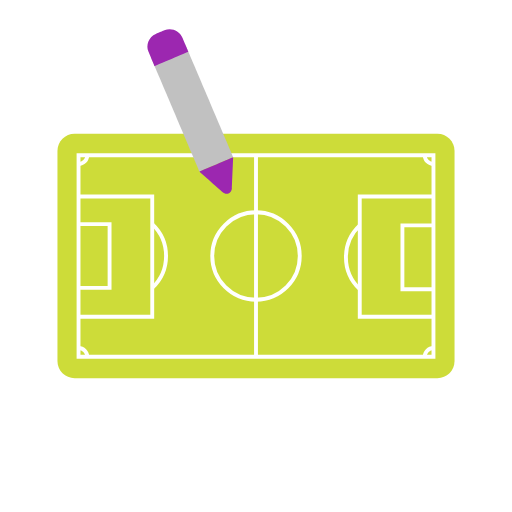
t = 0.00 s
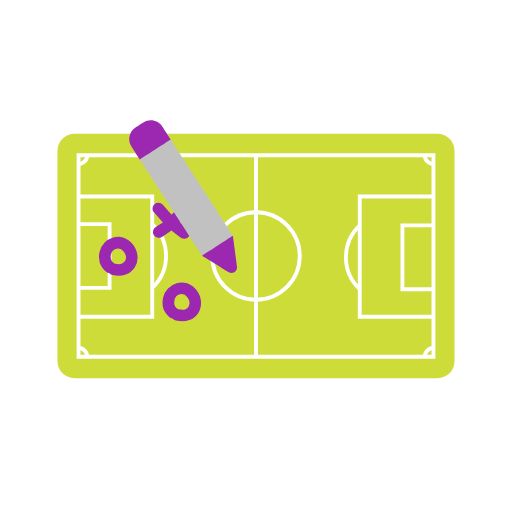
t = 1.44 s
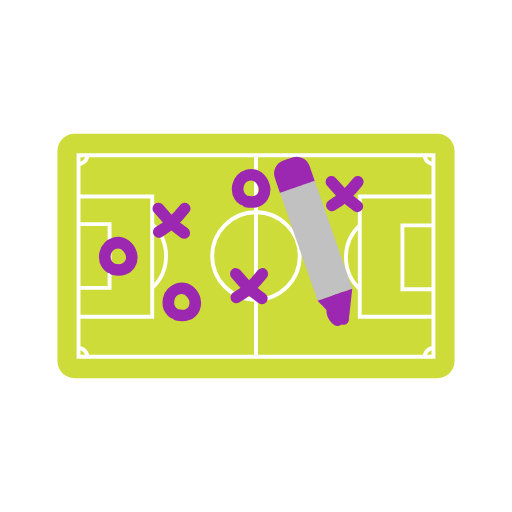
t = 2.83 s
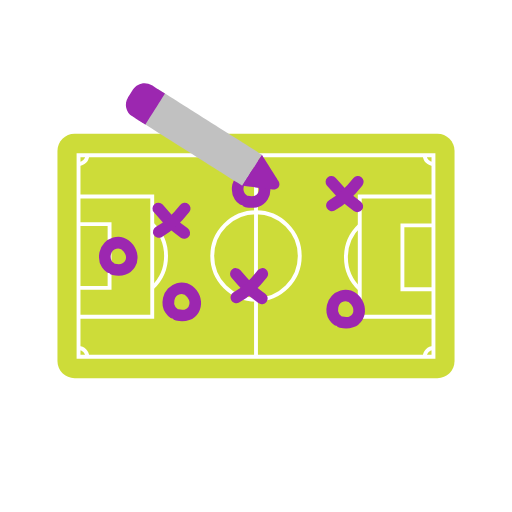
t = 4.22 s
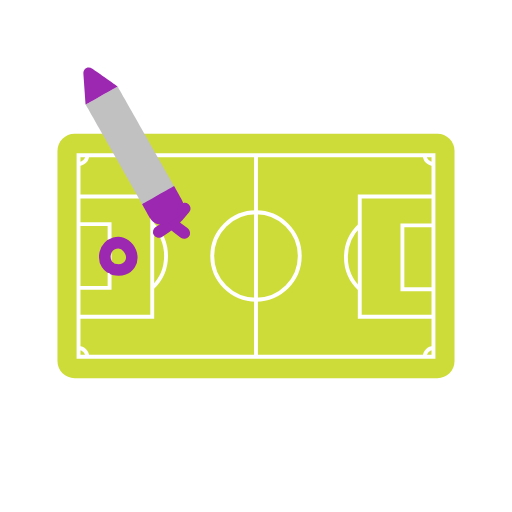
t = 5.58 s
t = 7.00 s: frame unchanged from t = 0.00 s, image omitted

The animated SVG that drew these frames (rendered in a browser with its animation timeline set to each time). Animation: 87 SMIL elements (animate=22,animateTransform=5,set=60); one cycle of 7.00 s, repeats indefinitely.

<svg fill="none" height="100%" width="100%" viewBox="0 0 264 264" xmlns:xlink="http://www.w3.org/1999/xlink" xmlns="http://www.w3.org/2000/svg"><g transform="matrix(1,0,0,1,29.377,68.735)" id="i0"><g id="i1" transform="matrix(1,0,0,1,102.623,63.265)"><path fill="#cddc39" d="M93.493,-63.016C93.493,-63.016,-93.494,-63.016,-93.494,-63.016C-98.398,-63.016,-102.373,-59.04,-102.373,-54.136C-102.373,-54.136,-102.373,54.137,-102.373,54.137C-102.373,59.041,-98.398,63.016,-93.494,63.016C-93.494,63.016,93.493,63.016,93.493,63.016C98.397,63.016,102.373,59.041,102.373,54.137C102.373,54.137,102.373,-54.136,102.373,-54.136C102.373,-59.04,98.397,-63.016,93.493,-63.016Z" /></g><g id="i2" transform="matrix(1,0,0,1,102.623,63.266)"><path stroke-miterlimit="10" stroke-width="2" stroke="#ffffff" d="M-22.563,0C-22.563,12.461,-12.461,22.563,0,22.563C12.461,22.563,22.563,12.461,22.563,0C22.563,-12.461,12.461,-22.563,0,-22.563C-12.461,-22.563,-22.563,-12.461,-22.563,0Z" /></g><g id="i3" transform="matrix(1,0,0,1,102.623,63.265)"><path stroke-miterlimit="10" stroke-width="2" stroke="#ffffff" d="M91.503,51.982C91.503,51.982,-91.503,51.982,-91.503,51.982C-91.503,51.982,-91.503,-51.982,-91.503,-51.982C-91.503,-51.982,91.503,-51.982,91.503,-51.982C91.503,-51.982,91.503,51.982,91.503,51.982Z" /></g><g id="i4" transform="matrix(1,0,0,1,13.378,13.541)"><path stroke-miterlimit="10" stroke-width="2" stroke="#ffffff" d="M-2.259,2.259C0.236,2.259,2.259,0.237,2.259,-2.259" /></g><g id="i5" transform="matrix(1,0,0,1,191.868,13.542)"><path stroke-miterlimit="10" stroke-width="2" stroke="#ffffff" d="M-2.258,-2.259C-2.258,0.236,-0.237,2.259,2.258,2.259" /></g><g id="i6" transform="matrix(1,0,0,1,191.867,112.99)"><path stroke-miterlimit="10" stroke-width="2" stroke="#ffffff" d="M2.259,-2.259C-0.235,-2.259,-2.258,-0.237,-2.258,2.258" /></g><g id="i7" transform="matrix(1,0,0,1,13.378,112.989)"><path stroke-miterlimit="10" stroke-width="2" stroke="#ffffff" d="M2.259,2.258C2.259,-0.236,0.237,-2.258,-2.259,-2.258" /></g><g id="i8" transform="matrix(1,0,0,1,30.121,63.599)"><path stroke-miterlimit="10" stroke-width="2" stroke="#ffffff" d="M-19.001,-31C-19.001,-31,19.001,-31,19.001,-31C19.001,-31,19.001,31,19.001,31C19.001,31,-19.001,31,-19.001,31" /></g><g id="i9" transform="matrix(1,0,0,1,19.121,63.267)"><path stroke-miterlimit="10" stroke-width="2" stroke="#ffffff" d="M-8.001,-16.451C-8.001,-16.451,8.001,-16.451,8.001,-16.451C8.001,-16.451,8.001,16.451,8.001,16.451C8.001,16.451,-8.001,16.451,-8.001,16.451" /></g><g id="i10" transform="matrix(1,0,0,1,52.685,63.267)"><path stroke-miterlimit="10" stroke-width="2" stroke="#ffffff" d="M-3.561,16.451C0.823,12.335,3.561,6.486,3.561,-0.001C3.561,-6.487,0.824,-12.335,-3.558,-16.451" /></g><g id="i11" transform="matrix(1,0,0,1,175.124,63.599)"><path stroke-miterlimit="10" stroke-width="2" stroke="#ffffff" d="M19.001,31C19.001,31,-19.002,31,-19.002,31C-19.002,31,-19.002,-31,-19.002,-31C-19.002,-31,19.001,-31,19.001,-31" /></g><g id="i12" transform="matrix(1,0,0,1,186.124,63.931)"><path stroke-miterlimit="10" stroke-width="2" stroke="#ffffff" d="M8.001,16.45C8.001,16.45,-8.002,16.45,-8.002,16.45C-8.002,16.45,-8.002,-16.45,-8.002,-16.45C-8.002,-16.45,8.001,-16.45,8.001,-16.45" /></g><g id="i13" transform="matrix(1,0,0,1,152.561,63.93)"><path stroke-miterlimit="10" stroke-width="2" stroke="#ffffff" d="M3.561,-16.45C-0.823,-12.334,-3.561,-6.486,-3.561,0.002C-3.561,6.487,-0.824,12.335,3.558,16.45" /></g><g id="i14"><path stroke-miterlimit="10" stroke-width="2" stroke="#ffffff" d="M102.623,115.248C102.623,115.248,102.623,11.283,102.623,11.283" /></g></g><g visibility="hidden" id="i15"><animate repeatCount="indefinite" begin="0s" calcMode="discrete" dur="7s" values="hidden; visible; visible" keyTimes="0; 0.052; 1" attributeName="visibility" /><animate repeatCount="indefinite" attributeName="opacity" dur="7s" begin="0s" fill="freeze" values="1; 1; 0; 0" keyTimes="0; 0.828571; 0.842857; 1" keySplines="0 0 1 1; 0 0 1 1; 0 0 1 1" calcMode="spline" /><g transform="translate(61,132.5) scale(1,1) translate(18.25,25)"><g id="i16"><path stroke-linecap="round" stroke-width="6" stroke="#9c27b0" d="M-22.5,-19.625"><set fill="freeze" dur="0.033s" begin="0.36666666666666664s" to="M-22.5,-19.625" attributeName="d" /><set fill="freeze" dur="0.033s" begin="0.4s" to="M-22.5,-19.625C-22.5,-19.625,-24.306,-20.684,-24.973,-23.109" attributeName="d" /><set fill="freeze" dur="0.033s" begin="0.43333333333333335s" to="M-22.5,-19.625C-22.5,-19.625,-26.125,-21.75,-25,-26.875C-24.51,-29.108,-22.928,-30.914,-20.968,-31.797" attributeName="d" /><set fill="freeze" dur="0.033s" begin="0.4666666666666667s" to="M-22.5,-19.625C-22.5,-19.625,-26.125,-21.75,-25,-26.875C-23.875,-32,-17,-34.875,-13,-29.5C-12.279,-28.531,-11.797,-27.496,-11.541,-26.463" attributeName="d" /><set fill="freeze" dur="0.033s" begin="0.5s" to="M-22.5,-19.625C-22.5,-19.625,-26.125,-21.75,-25,-26.875C-23.875,-32,-17,-34.875,-13,-29.5C-9.797,-25.196,-11.323,-19.61,-16.293,-18.517" attributeName="d" /><set fill="freeze" dur="0.033s" begin="0.5333333333333333s" to="M-22.5,-19.625C-22.5,-19.625,-26.125,-21.75,-25,-26.875C-23.875,-32,-17,-34.875,-13,-29.5C-9,-24.125,-12.375,-16.75,-20.625,-18.625" attributeName="d" /></path></g></g></g><g visibility="hidden" id="i17"><animate repeatCount="indefinite" begin="0s" calcMode="discrete" dur="7s" values="hidden; visible; visible" keyTimes="0; 0.09; 1" attributeName="visibility" /><animate repeatCount="indefinite" attributeName="opacity" dur="7s" begin="0s" fill="freeze" values="1; 1; 0; 0" keyTimes="0; 0.804762; 0.819048; 1" keySplines="0 0 1 1; 0 0 1 1; 0 0 1 1" calcMode="spline" /><g transform="translate(88.75,114.75) scale(1,1) translate(-17.5,107.25)"><g id="i16"><path stroke-linecap="round" stroke-width="6" stroke="#9c27b0" d="M10.375,-114.5"><set fill="freeze" dur="0.033s" begin="0.6333333333333333s" to="M10.375,-114.5" attributeName="d" /><set fill="freeze" dur="0.033s" begin="0.6666666666666666s" to="M10.375,-114.5C10.375,-114.5,10.906,-113.905,11.654,-113.067" attributeName="d" /><set fill="freeze" dur="0.033s" begin="0.7s" to="M10.375,-114.5C10.375,-114.5,12.91,-111.661,14.699,-109.649" attributeName="d" /><set fill="freeze" dur="0.033s" begin="0.7333333333333333s" to="M10.375,-114.5C10.375,-114.5,14.455,-109.931,15.915,-108.278C16.405,-107.723,17.449,-106.819,18.62,-105.863" attributeName="d" /><set fill="freeze" dur="0.033s" begin="0.7666666666666667s" to="M10.375,-114.5C10.375,-114.5,14.455,-109.931,15.915,-108.278C16.917,-107.143,20.235,-104.549,22.218,-103.034" attributeName="d" /><set fill="freeze" dur="0.033s" begin="0.8s" to="M10.375,-114.5C10.375,-114.5,14.455,-109.931,15.915,-108.278C17.375,-106.625,23.75,-101.875,23.75,-101.875" attributeName="d" /></path></g></g></g><g visibility="hidden" id="i18"><animate repeatCount="indefinite" begin="0s" calcMode="discrete" dur="7s" values="hidden; visible; visible" keyTimes="0; 0.114; 1" attributeName="visibility" /><animate repeatCount="indefinite" attributeName="opacity" dur="7s" begin="0s" fill="freeze" values="1; 1; 0; 0" keyTimes="0; 0.804762; 0.819048; 1" keySplines="0 0 1 1; 0 0 1 1; 0 0 1 1" calcMode="spline" /><g transform="translate(88.75,114.75) scale(1,1) translate(-17.5,107.25)"><g id="i19"><path stroke-linecap="round" stroke-width="6" stroke="#9c27b0" d="M10.625,-102.375"><set fill="freeze" dur="0.033s" begin="0.8s" to="M10.625,-102.375" attributeName="d" /><set fill="freeze" dur="0.033s" begin="0.8333333333333334s" to="M10.625,-102.375C10.625,-102.375,11.259,-102.715,12.248,-103.346" attributeName="d" /><set fill="freeze" dur="0.033s" begin="0.8666666666666667s" to="M10.625,-102.375C10.625,-102.375,13.102,-103.702,15.898,-105.984" attributeName="d" /><set fill="freeze" dur="0.033s" begin="0.9s" to="M10.625,-102.375C10.625,-102.375,14.125,-104.25,17.5,-107.375C18.296,-108.112,19.078,-108.898,19.809,-109.668" attributeName="d" /><set fill="freeze" dur="0.033s" begin="0.9333333333333333s" to="M10.625,-102.375C10.625,-102.375,14.125,-104.25,17.5,-107.375C19.592,-109.312,21.589,-111.586,22.804,-113.035" attributeName="d" /><set fill="freeze" dur="0.033s" begin="0.9666666666666667s" to="M10.625,-102.375C10.625,-102.375,14.125,-104.25,17.5,-107.375C20.875,-110.5,24,-114.5,24,-114.5" attributeName="d" /></path></g></g></g><g visibility="hidden" id="i20"><animate repeatCount="indefinite" begin="0s" calcMode="discrete" dur="7s" values="hidden; visible; visible" keyTimes="0; 0.152; 1" attributeName="visibility" /><animate repeatCount="indefinite" attributeName="opacity" dur="7s" begin="0s" fill="freeze" values="1; 1; 0; 0" keyTimes="0; 0.771429; 0.785714; 1" keySplines="0 0 1 1; 0 0 1 1; 0 0 1 1" calcMode="spline" /><g transform="translate(93.75,156) scale(1,1) translate(18.25,25)"><g id="i16"><path stroke-linecap="round" stroke-width="6" stroke="#9c27b0" d="M-22.5,-19.625"><set fill="freeze" dur="0.033s" begin="1.0666666666666667s" to="M-22.5,-19.625" attributeName="d" /><set fill="freeze" dur="0.033s" begin="1.1s" to="M-22.5,-19.625C-22.5,-19.625,-24.306,-20.684,-24.973,-23.109" attributeName="d" /><set fill="freeze" dur="0.033s" begin="1.1333333333333333s" to="M-22.5,-19.625C-22.5,-19.625,-26.125,-21.75,-25,-26.875C-24.51,-29.108,-22.928,-30.914,-20.968,-31.797" attributeName="d" /><set fill="freeze" dur="0.033s" begin="1.1666666666666667s" to="M-22.5,-19.625C-22.5,-19.625,-26.125,-21.75,-25,-26.875C-23.875,-32,-17,-34.875,-13,-29.5C-12.279,-28.531,-11.797,-27.496,-11.541,-26.463" attributeName="d" /><set fill="freeze" dur="0.033s" begin="1.2s" to="M-22.5,-19.625C-22.5,-19.625,-26.125,-21.75,-25,-26.875C-23.875,-32,-17,-34.875,-13,-29.5C-9.797,-25.196,-11.323,-19.61,-16.293,-18.517" attributeName="d" /><set fill="freeze" dur="0.033s" begin="1.2333333333333334s" to="M-22.5,-19.625C-22.5,-19.625,-26.125,-21.75,-25,-26.875C-23.875,-32,-17,-34.875,-13,-29.5C-9,-24.125,-12.375,-16.75,-20.625,-18.625" attributeName="d" /></path></g></g></g><g visibility="hidden" id="i21"><animate repeatCount="indefinite" begin="0s" calcMode="discrete" dur="7s" values="hidden; visible; visible" keyTimes="0; 0.205; 1" attributeName="visibility" /><animate repeatCount="indefinite" attributeName="opacity" dur="7s" begin="0s" fill="freeze" values="1; 1; 0; 0" keyTimes="0; 0.709524; 0.72381; 1" keySplines="0 0 1 1; 0 0 1 1; 0 0 1 1" calcMode="spline" /><g transform="translate(128.75,148.5) scale(1,1) translate(-17.5,107.25)"><g id="i16"><path stroke-linecap="round" stroke-width="6" stroke="#9c27b0" d="M10.375,-114.5"><set fill="freeze" dur="0.033s" begin="1.4333333333333333s" to="M10.375,-114.5" attributeName="d" /><set fill="freeze" dur="0.033s" begin="1.4666666666666666s" to="M10.375,-114.5C10.375,-114.5,10.906,-113.905,11.654,-113.067" attributeName="d" /><set fill="freeze" dur="0.033s" begin="1.5s" to="M10.375,-114.5C10.375,-114.5,12.91,-111.661,14.699,-109.649" attributeName="d" /><set fill="freeze" dur="0.033s" begin="1.5333333333333334s" to="M10.375,-114.5C10.375,-114.5,14.455,-109.931,15.915,-108.278C16.405,-107.723,17.449,-106.819,18.62,-105.863" attributeName="d" /><set fill="freeze" dur="0.033s" begin="1.5666666666666667s" to="M10.375,-114.5C10.375,-114.5,14.455,-109.931,15.915,-108.278C16.917,-107.143,20.235,-104.549,22.218,-103.034" attributeName="d" /><set fill="freeze" dur="0.033s" begin="1.6s" to="M10.375,-114.5C10.375,-114.5,14.455,-109.931,15.915,-108.278C17.375,-106.625,23.75,-101.875,23.75,-101.875" attributeName="d" /></path></g></g></g><g visibility="hidden" id="i22"><animate repeatCount="indefinite" begin="0s" calcMode="discrete" dur="7s" values="hidden; visible; visible" keyTimes="0; 0.229; 1" attributeName="visibility" /><animate repeatCount="indefinite" attributeName="opacity" dur="7s" begin="0s" fill="freeze" values="1; 1; 0; 0" keyTimes="0; 0.709524; 0.72381; 1" keySplines="0 0 1 1; 0 0 1 1; 0 0 1 1" calcMode="spline" /><g transform="translate(128.75,148.5) scale(1,1) translate(-17.5,107.25)"><g id="i19"><path stroke-linecap="round" stroke-width="6" stroke="#9c27b0" d="M10.625,-102.375"><set fill="freeze" dur="0.033s" begin="1.6s" to="M10.625,-102.375" attributeName="d" /><set fill="freeze" dur="0.033s" begin="1.6333333333333333s" to="M10.625,-102.375C10.625,-102.375,11.259,-102.715,12.248,-103.346" attributeName="d" /><set fill="freeze" dur="0.033s" begin="1.6666666666666667s" to="M10.625,-102.375C10.625,-102.375,13.102,-103.702,15.898,-105.984" attributeName="d" /><set fill="freeze" dur="0.033s" begin="1.7s" to="M10.625,-102.375C10.625,-102.375,14.125,-104.25,17.5,-107.375C18.296,-108.112,19.078,-108.898,19.809,-109.668" attributeName="d" /><set fill="freeze" dur="0.033s" begin="1.7333333333333334s" to="M10.625,-102.375C10.625,-102.375,14.125,-104.25,17.5,-107.375C19.592,-109.312,21.589,-111.586,22.804,-113.035" attributeName="d" /><set fill="freeze" dur="0.033s" begin="1.7666666666666666s" to="M10.625,-102.375C10.625,-102.375,14.125,-104.25,17.5,-107.375C20.875,-110.5,24,-114.5,24,-114.5" attributeName="d" /></path></g></g></g><g visibility="hidden" id="i23"><animate repeatCount="indefinite" begin="0s" calcMode="discrete" dur="7s" values="hidden; visible; visible" keyTimes="0; 0.276; 1" attributeName="visibility" /><animate repeatCount="indefinite" attributeName="opacity" dur="7s" begin="0s" fill="freeze" values="1; 1; 0; 0" keyTimes="0; 0.738095; 0.752381; 1" keySplines="0 0 1 1; 0 0 1 1; 0 0 1 1" calcMode="spline" /><g transform="translate(129.5,97.5) scale(1,1) translate(18.25,25)"><g id="i16"><path stroke-linecap="round" stroke-width="6" stroke="#9c27b0" d="M-22.5,-19.625"><set fill="freeze" dur="0.033s" begin="1.9333333333333333s" to="M-22.5,-19.625" attributeName="d" /><set fill="freeze" dur="0.033s" begin="1.9666666666666666s" to="M-22.5,-19.625C-22.5,-19.625,-24.306,-20.684,-24.973,-23.109" attributeName="d" /><set fill="freeze" dur="0.033s" begin="2s" to="M-22.5,-19.625C-22.5,-19.625,-26.125,-21.75,-25,-26.875C-24.51,-29.108,-22.928,-30.914,-20.968,-31.797" attributeName="d" /><set fill="freeze" dur="0.033s" begin="2.033333333333333s" to="M-22.5,-19.625C-22.5,-19.625,-26.125,-21.75,-25,-26.875C-23.875,-32,-17,-34.875,-13,-29.5C-12.279,-28.531,-11.797,-27.496,-11.541,-26.463" attributeName="d" /><set fill="freeze" dur="0.033s" begin="2.066666666666667s" to="M-22.5,-19.625C-22.5,-19.625,-26.125,-21.75,-25,-26.875C-23.875,-32,-17,-34.875,-13,-29.5C-9.797,-25.196,-11.323,-19.61,-16.293,-18.517" attributeName="d" /><set fill="freeze" dur="0.033s" begin="2.1s" to="M-22.5,-19.625C-22.5,-19.625,-26.125,-21.75,-25,-26.875C-23.875,-32,-17,-34.875,-13,-29.5C-9,-24.125,-12.375,-16.75,-20.625,-18.625" attributeName="d" /></path></g></g></g><g visibility="hidden" id="i24"><animate repeatCount="indefinite" begin="0s" calcMode="discrete" dur="7s" values="hidden; visible; visible" keyTimes="0; 0.319; 1" attributeName="visibility" /><animate repeatCount="indefinite" attributeName="opacity" dur="7s" begin="0s" fill="freeze" values="1; 1; 0; 0" keyTimes="0; 0.680952; 0.695238; 1" keySplines="0 0 1 1; 0 0 1 1; 0 0 1 1" calcMode="spline" /><g transform="translate(178,101) scale(1,1) translate(-17.5,107.25)"><g id="i16"><path stroke-linecap="round" stroke-width="6" stroke="#9c27b0" d="M10.375,-114.5"><set fill="freeze" dur="0.033s" begin="2.2333333333333334s" to="M10.375,-114.5" attributeName="d" /><set fill="freeze" dur="0.033s" begin="2.2666666666666666s" to="M10.375,-114.5C10.375,-114.5,10.906,-113.905,11.654,-113.067" attributeName="d" /><set fill="freeze" dur="0.033s" begin="2.3s" to="M10.375,-114.5C10.375,-114.5,12.91,-111.661,14.699,-109.649" attributeName="d" /><set fill="freeze" dur="0.033s" begin="2.3333333333333335s" to="M10.375,-114.5C10.375,-114.5,14.455,-109.931,15.915,-108.278C16.405,-107.723,17.449,-106.819,18.62,-105.863" attributeName="d" /><set fill="freeze" dur="0.033s" begin="2.3666666666666667s" to="M10.375,-114.5C10.375,-114.5,14.455,-109.931,15.915,-108.278C16.917,-107.143,20.235,-104.549,22.218,-103.034" attributeName="d" /><set fill="freeze" dur="0.033s" begin="2.4s" to="M10.375,-114.5C10.375,-114.5,14.455,-109.931,15.915,-108.278C17.375,-106.625,23.75,-101.875,23.75,-101.875" attributeName="d" /></path></g></g></g><g visibility="hidden" id="i25"><animate repeatCount="indefinite" begin="0s" calcMode="discrete" dur="7s" values="hidden; visible; visible" keyTimes="0; 0.343; 1" attributeName="visibility" /><animate repeatCount="indefinite" attributeName="opacity" dur="7s" begin="0s" fill="freeze" values="1; 1; 0; 0" keyTimes="0; 0.680952; 0.695238; 1" keySplines="0 0 1 1; 0 0 1 1; 0 0 1 1" calcMode="spline" /><g transform="translate(178,101) scale(1,1) translate(-17.5,107.25)"><g id="i19"><path stroke-linecap="round" stroke-width="6" stroke="#9c27b0" d="M10.625,-102.375"><set fill="freeze" dur="0.033s" begin="2.4s" to="M10.625,-102.375" attributeName="d" /><set fill="freeze" dur="0.033s" begin="2.433333333333333s" to="M10.625,-102.375C10.625,-102.375,11.259,-102.715,12.248,-103.346" attributeName="d" /><set fill="freeze" dur="0.033s" begin="2.466666666666667s" to="M10.625,-102.375C10.625,-102.375,13.102,-103.702,15.898,-105.984" attributeName="d" /><set fill="freeze" dur="0.033s" begin="2.5s" to="M10.625,-102.375C10.625,-102.375,14.125,-104.25,17.5,-107.375C18.296,-108.112,19.078,-108.898,19.809,-109.668" attributeName="d" /><set fill="freeze" dur="0.033s" begin="2.533333333333333s" to="M10.625,-102.375C10.625,-102.375,14.125,-104.25,17.5,-107.375C19.592,-109.312,21.589,-111.586,22.804,-113.035" attributeName="d" /><set fill="freeze" dur="0.033s" begin="2.566666666666667s" to="M10.625,-102.375C10.625,-102.375,14.125,-104.25,17.5,-107.375C20.875,-110.5,24,-114.5,24,-114.5" attributeName="d" /></path></g></g></g><g visibility="hidden" id="i26"><animate repeatCount="indefinite" begin="0s" calcMode="discrete" dur="7s" values="hidden; visible; visible" keyTimes="0; 0.39; 1" attributeName="visibility" /><animate repeatCount="indefinite" attributeName="opacity" dur="7s" begin="0s" fill="freeze" values="1; 1; 0; 0" keyTimes="0; 0.661905; 0.67619; 1" keySplines="0 0 1 1; 0 0 1 1; 0 0 1 1" calcMode="spline" /><g transform="translate(178.25,159.75) scale(1,1) translate(18.25,25)"><g id="i16"><path stroke-linecap="round" stroke-width="6" stroke="#9c27b0" d="M-22.5,-19.625"><set fill="freeze" dur="0.033s" begin="2.7333333333333334s" to="M-22.5,-19.625" attributeName="d" /><set fill="freeze" dur="0.033s" begin="2.7666666666666666s" to="M-22.5,-19.625C-22.5,-19.625,-24.306,-20.684,-24.973,-23.109" attributeName="d" /><set fill="freeze" dur="0.033s" begin="2.8s" to="M-22.5,-19.625C-22.5,-19.625,-26.125,-21.75,-25,-26.875C-24.51,-29.108,-22.928,-30.914,-20.968,-31.797" attributeName="d" /><set fill="freeze" dur="0.033s" begin="2.8333333333333335s" to="M-22.5,-19.625C-22.5,-19.625,-26.125,-21.75,-25,-26.875C-23.875,-32,-17,-34.875,-13,-29.5C-12.279,-28.531,-11.797,-27.496,-11.541,-26.463" attributeName="d" /><set fill="freeze" dur="0.033s" begin="2.8666666666666667s" to="M-22.5,-19.625C-22.5,-19.625,-26.125,-21.75,-25,-26.875C-23.875,-32,-17,-34.875,-13,-29.5C-9.797,-25.196,-11.323,-19.61,-16.293,-18.517" attributeName="d" /><set fill="freeze" dur="0.033s" begin="2.9s" to="M-22.5,-19.625C-22.5,-19.625,-26.125,-21.75,-25,-26.875C-23.875,-32,-17,-34.875,-13,-29.5C-9,-24.125,-12.375,-16.75,-20.625,-18.625" attributeName="d" /></path></g></g></g><g visibility="visible" id="i27"><animate repeatCount="indefinite" begin="0s" calcMode="discrete" dur="7s" values="visible; hidden; hidden" keyTimes="0; 0.59; 1" attributeName="visibility" /><g transform="translate(117.763,99.249)"><animateTransform repeatCount="indefinite" type="translate" attributeName="transform" dur="7s" begin="0s" calcMode="spline" values="117.763 99.249; 58.263 139.749; 59.013 139.999; 81.638 106.999; 96.263 121.624; 81.638 121.124; 96.263 106.874; 90.013 161.874; 92.013 162.374; 120.763 139.874; 134.513 153.374; 120.763 153.624; 136.013 141.124; 125.513 103.249; 127.763 104.124; 169.263 92.374; 185.513 107.874; 170.138 107.124; 186.013 93.749; 175.138 165.999; 179.513 167.374; 117.763 99.249; 117.763 99.249" keyTimes="0; 0.047619; 0.07619; 0.095238; 0.114286; 0.119048; 0.138095; 0.152381; 0.17619; 0.204762; 0.228571; 0.233333; 0.252381; 0.27619; 0.3; 0.319048; 0.342857; 0.347619; 0.366667; 0.390476; 0.414286; 0.47619; 1" keySplines="0.333 0 0.667 1; 0.333 0 0.667 1; 0.333 0 0.667 1; 0.333 0 0.667 1; 0.333 0 0.667 1; 0.333 0 0.667 1; 0.333 0 0.667 1; 0.333 0 0.667 1; 0.333 0 0.667 1; 0.167 0 0.667 1; 0.167 0 0.667 1; 0.167 0 0.667 1; 0.167 0 0.667 1; 0.167 0 0.667 1; 0.167 0 0.667 1; 0.167 0 0.667 1; 0.167 0 0.667 1; 0.167 0 0.667 1; 0.167 0 0.667 1; 0.167 0 0.667 1; 0.167 0 0.667 1; 0 0 1 1" fill="freeze" /><g transform="rotate(8.71)"><animateTransform repeatCount="indefinite" type="rotate" attributeName="transform" dur="7s" begin="0s" calcMode="spline" values="8.71; -1.174; 17.061; -1.174; -1.174; 17.061; -1.174; -1.174; 17.061; -1.174; -1.174; 17.061; -1.174; -1.174; 17.061; -1.174; -1.174; 17.061; -1.174; -1.174; 17.061; -1.174; -1.174" keyTimes="0; 0.047619; 0.061905; 0.07619; 0.095238; 0.109524; 0.12381; 0.152381; 0.166667; 0.180953; 0.204762; 0.219048; 0.233333; 0.276191; 0.290476; 0.304762; 0.319048; 0.333333; 0.347619; 0.385714; 0.4; 0.414286; 1" keySplines="0.333 0 0.667 1; 0.333 0 0.833 1; 0.167 0 0.667 1; 0.333 0 0.667 1; 0.333 0 0.833 1; 0.167 0 0.667 1; 0.333 0 0.667 1; 0.333 0 0.833 1; 0.167 0 0.667 1; 0.333 0 0.667 1; 0.333 0 0.833 1; 0.167 0 0.667 1; 0.333 0 0.667 1; 0.333 0 0.833 1; 0.167 0 0.667 1; 0.333 0 0.667 1; 0.333 0 0.833 1; 0.167 0 0.667 1; 0.333 0 0.667 1; 0.333 0 0.833 1; 0.167 0 0.667 1; 0 0 1 1" fill="freeze" /><g transform="scale(1,1) translate(-53.996,-79.997)"><g id="i12" transform="matrix(1,0,0,1,28.95,39.652)"><path fill="#c1c1c1" d="M24.732,21.996C24.732,21.996,8.616,31.957,8.616,31.957C8.616,31.957,-24.732,-21.995,-24.732,-21.995C-24.732,-21.995,-8.617,-31.957,-8.617,-31.957C-8.617,-31.957,24.732,21.996,24.732,21.996Z" /></g><g id="i13" transform="matrix(1,0,0,1,11.446,10.821)"><path fill="#9c27b0" d="M11.196,0.61C11.196,0.61,-4.92,10.571,-4.92,10.571C-4.92,10.571,-9.144,3.737,-9.144,3.737C-11.196,0.418,-10.168,-3.936,-6.849,-5.988C-6.849,-5.988,-2.754,-8.519,-2.754,-8.519C0.566,-10.571,4.92,-9.544,6.971,-6.224C6.971,-6.224,11.196,0.61,11.196,0.61Z" /></g><g id="i14" transform="matrix(1,0,0,1,46.654,71.696)"><path fill="#9c27b0" d="M4.24,8.536C4.24,8.536,-9.089,-0.087,-9.089,-0.087C-9.089,-0.087,7.027,-10.048,7.027,-10.048C7.027,-10.048,8.782,5.729,8.782,5.729C9.089,8.495,6.577,10.048,4.24,8.536Z" /></g></g></g></g></g><g visibility="hidden" id="i28"><animate repeatCount="indefinite" begin="0s" calcMode="discrete" dur="7s" values="hidden; visible; visible" keyTimes="0; 0.59; 1" attributeName="visibility" /><g transform="translate(92.263,61.249)"><animateTransform repeatCount="indefinite" type="translate" attributeName="transform" dur="7s" begin="0s" calcMode="spline" values="92.263 61.249; 92.263 61.249; 161.263 125.249; 155.763 62.749; 108.263 114.249; 109.263 61.749; 70.763 122.749; 67.763 74.749; 41.263 95.249; 117.763 99.249; 117.763 99.249" keyTimes="0; 0.590476; 0.661905; 0.690476; 0.714286; 0.742857; 0.771428; 0.8; 0.82381; 0.885714; 1" keySplines="0 0 1 1; 0.167 0 0.509 1; 1 0 0.274 1; 1 0 0.195 1; 1 0 0.274 1; 1 0 0.274 1; 1 0 0.274 1; 1 0 0.195 1; 0.641 0 0.667 1; 0 0 1 1" fill="freeze" /><g transform="rotate(-1.174)"><animateTransform repeatCount="indefinite" type="rotate" attributeName="transform" dur="7s" begin="0s" calcMode="spline" values="-1.174; -1.174; -181.174; -181.174; -167.174; -181.174; -167.174; -181.174; -167.174; -181.174; -167.174; -181.174; -167.174; -181.174; -167.174; -181.174; -167.174; -181.174; -167.174; -181.174; -167.174; -181.174; 8.71; 8.71" keyTimes="0; 0.590476; 0.638095; 0.657143; 0.666667; 0.676191; 0.685714; 0.690476; 0.7; 0.709524; 0.719048; 0.728571; 0.738095; 0.747619; 0.757143; 0.761905; 0.771428; 0.780952; 0.790476; 0.8; 0.809524; 0.82381; 0.885714; 1" keySplines="0 0 1 1; 0.333 0 0.833 1; 0.239 0 0.833 1; 0.302 0 0.637 1; 0.282 0 0.833 1; 0.302 0 0.637 1; 0.282 0 0.833 1; 0.302 0 0.637 1; 0.282 0 0.833 1; 0.302 0 0.637 1; 0.282 0 0.833 1; 0.302 0 0.637 1; 0.282 0 0.833 1; 0.302 0 0.637 1; 0.282 0 0.833 1; 0.302 0 0.637 1; 0.282 0 0.833 1; 0.302 0 0.637 1; 0.282 0 0.833 1; 0.302 0 0.637 1; 0.282 0 0.844 1; 0.167 0 0.667 1; 0 0 1 1" fill="freeze" /><g transform="scale(1,1)"><g transform="translate(-29.28,-41.483)"><animateTransform repeatCount="indefinite" type="translate" attributeName="transform" dur="7s" begin="0s" calcMode="spline" values="-29.28 -41.483; -29.28 -41.483; -53.996 -79.997; -53.996 -79.997" keyTimes="0; 0.82381; 0.885714; 1" keySplines="0 0 1 1; 0.333 0 1 1; 0 0 1 1" fill="freeze" /><g id="i12" transform="matrix(1,0,0,1,28.95,39.652)"><path fill="#c1c1c1" d="M24.732,21.996C24.732,21.996,8.616,31.957,8.616,31.957C8.616,31.957,-24.732,-21.995,-24.732,-21.995C-24.732,-21.995,-8.617,-31.957,-8.617,-31.957C-8.617,-31.957,24.732,21.996,24.732,21.996Z" /></g><g id="i13" transform="matrix(1,0,0,1,11.446,10.821)"><path fill="#9c27b0" d="M11.196,0.61C11.196,0.61,-4.92,10.571,-4.92,10.571C-4.92,10.571,-9.144,3.737,-9.144,3.737C-11.196,0.418,-10.168,-3.936,-6.849,-5.988C-6.849,-5.988,-2.754,-8.519,-2.754,-8.519C0.566,-10.571,4.92,-9.544,6.971,-6.224C6.971,-6.224,11.196,0.61,11.196,0.61Z" /></g><g id="i14" transform="matrix(1,0,0,1,46.654,71.696)"><path fill="#9c27b0" d="M4.24,8.536C4.24,8.536,-9.089,-0.087,-9.089,-0.087C-9.089,-0.087,7.027,-10.048,7.027,-10.048C7.027,-10.048,8.782,5.729,8.782,5.729C9.089,8.495,6.577,10.048,4.24,8.536Z" /></g></g></g></g></g></g></svg>
